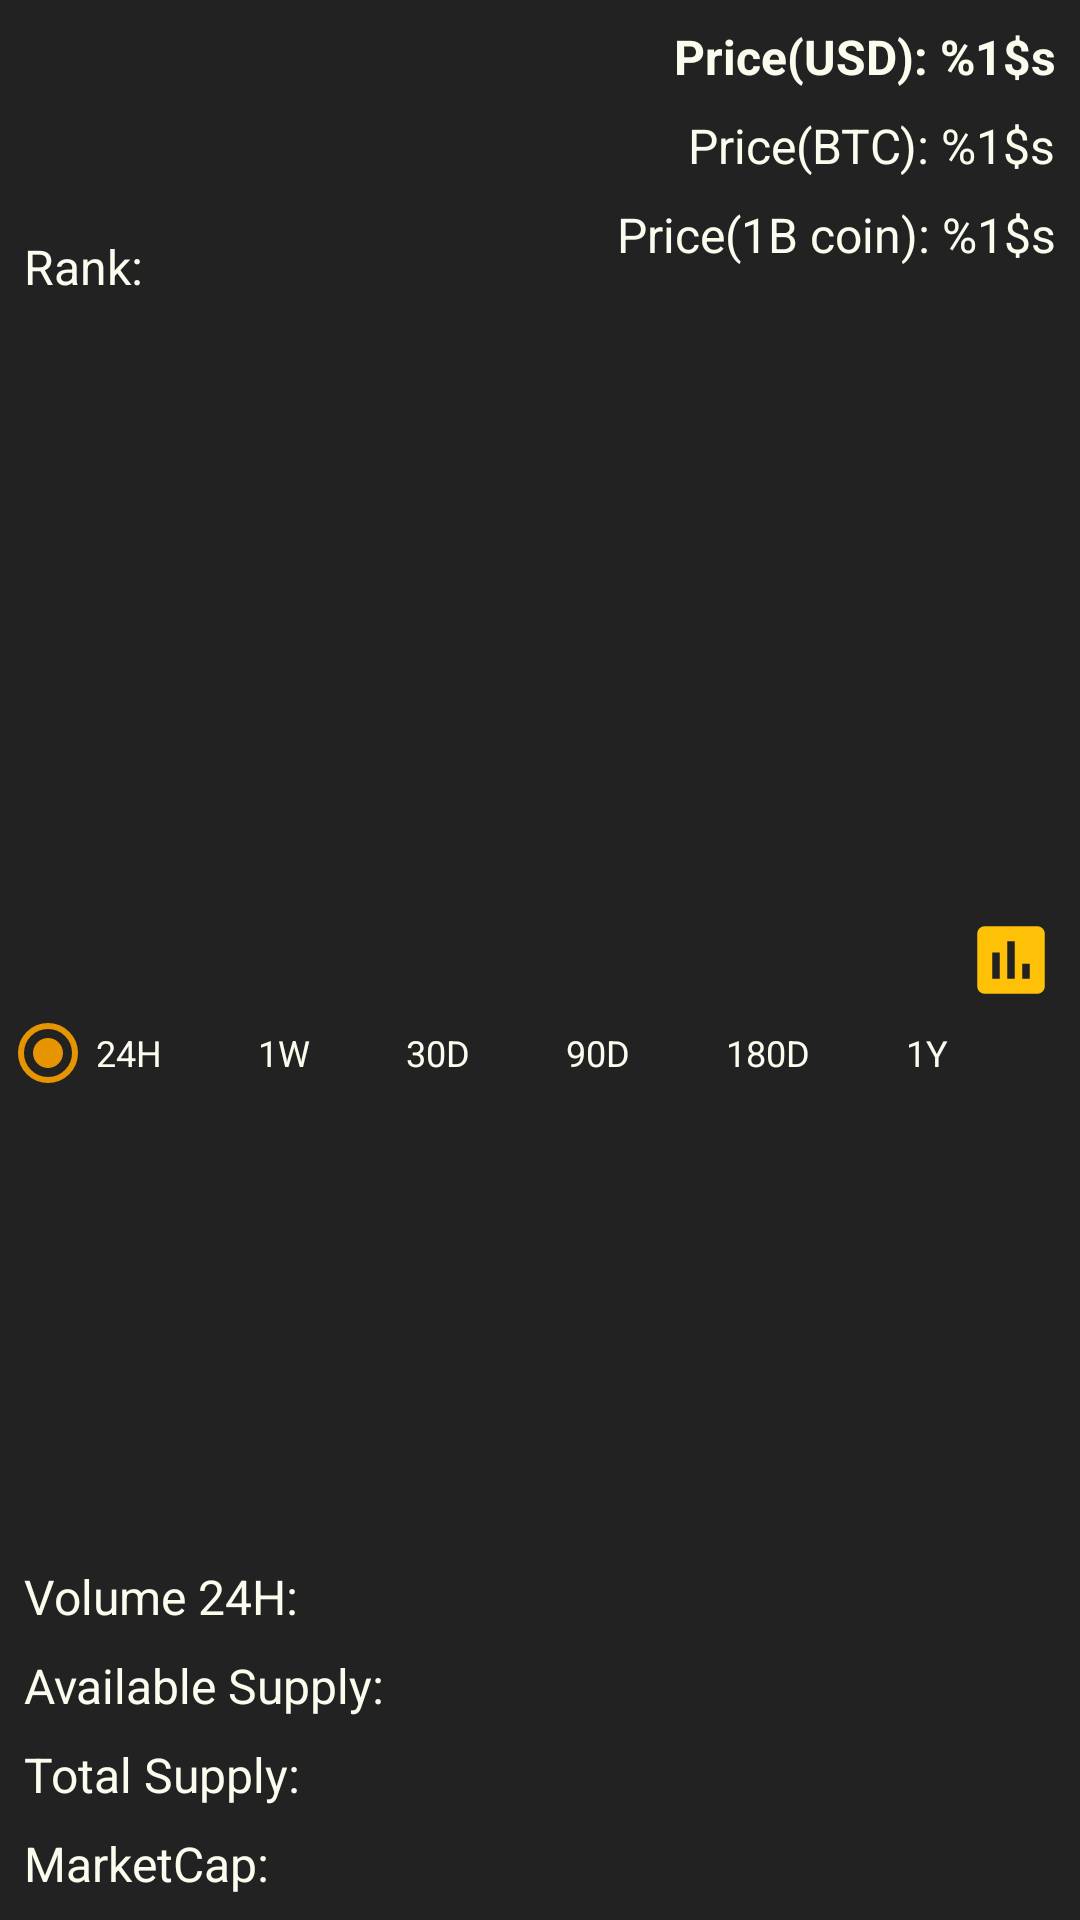

Produce the Android XML layout that renders to this screen, including the resource entries it uses.
<!-- AndroidManifest.xml: application theme AppTheme -->
<!-- res/layout/dialog_coin_detail.xml -->
<?xml version="1.0" encoding="utf-8"?>
<android.support.constraint.ConstraintLayout xmlns:android="http://schemas.android.com/apk/res/android"
                                             xmlns:app="http://schemas.android.com/apk/res-auto"
                                             android:layout_width="match_parent"
                                             android:layout_height="match_parent"
                                             android:background="@color/colorPrimaryDark">

    <TextView
        android:id="@+id/dialog_coin_detail_name"
        android:layout_width="0dp"
        android:layout_height="wrap_content"
        android:layout_margin="@dimen/margin_large_8dp"
        android:ellipsize="end"
        android:gravity="start"
        android:maxLines="1"
        android:textColor="@color/colorAccent"
        android:textSize="@dimen/text_xLarge_20sp"
        android:textStyle="bold"
        app:layout_constraintEnd_toStartOf="@id/dialog_coin_detail_price_fiat"
        app:layout_constraintStart_toStartOf="parent"
        app:layout_constraintTop_toTopOf="parent"
        />

    <TextView
        android:id="@+id/dialog_coin_detail_symbol"
        android:layout_width="wrap_content"
        android:layout_height="wrap_content"
        android:layout_margin="@dimen/margin_large_8dp"
        android:textColor="@color/colorAccent"
        android:textSize="@dimen/text_xLarge_20sp"
        app:layout_constraintStart_toStartOf="parent"
        app:layout_constraintTop_toBottomOf="@id/dialog_coin_detail_name"
        />

    <TextView
        android:id="@+id/dialog_coin_detail_rank_title"
        android:layout_width="wrap_content"
        android:layout_height="wrap_content"
        android:layout_margin="@dimen/margin_large_8dp"
        android:text="@string/dialog_coinDetail_title_rank"
        android:textColor="@color/colorOffWhite"
        android:textSize="@dimen/text_large"
        app:layout_constraintStart_toStartOf="parent"
        app:layout_constraintTop_toBottomOf="@id/dialog_coin_detail_symbol"
        />

    <TextView
        android:id="@+id/dialog_coin_detail_rank"
        android:layout_width="wrap_content"
        android:layout_height="wrap_content"
        android:layout_margin="@dimen/margin_large_8dp"
        android:textColor="@color/colorOffWhite"
        android:textSize="@dimen/text_large"
        app:layout_constraintStart_toEndOf="@id/dialog_coin_detail_rank_title"
        app:layout_constraintTop_toBottomOf="@id/dialog_coin_detail_symbol"
        />

    <TextView
        android:id="@+id/dialog_coin_detail_price_fiat"
        android:layout_width="wrap_content"
        android:layout_height="wrap_content"
        android:layout_margin="@dimen/margin_large_8dp"
        android:text="@string/title_priceUSD"
        android:textColor="@color/colorOffWhite"
        android:textSize="@dimen/text_large"
        android:textStyle="bold"
        app:layout_constraintEnd_toEndOf="parent"
        app:layout_constraintTop_toTopOf="parent"
        />

    <TextView
        android:id="@+id/dialog_coin_detail_price_btc"
        android:layout_width="wrap_content"
        android:layout_height="wrap_content"
        android:layout_margin="@dimen/margin_large_8dp"
        android:text="@string/title_priceBTC"
        android:textColor="@color/colorOffWhite"
        android:textSize="@dimen/text_large"
        app:layout_constraintEnd_toEndOf="parent"
        app:layout_constraintTop_toBottomOf="@id/dialog_coin_detail_price_fiat"
        />

    <TextView
        android:id="@+id/dialog_coin_detail_billion_coin"
        android:layout_width="wrap_content"
        android:layout_height="wrap_content"
        android:layout_margin="@dimen/margin_large_8dp"
        android:text="@string/dialog_coinDetail_one_billion_coin"
        android:textColor="@color/colorOffWhite"
        android:textSize="@dimen/text_large"
        app:layout_constraintEnd_toEndOf="parent"
        app:layout_constraintTop_toBottomOf="@id/dialog_coin_detail_price_btc"
        />


    <FrameLayout
        android:id="@+id/dialog_coin_detail_chart_holder"
        android:layout_width="match_parent"
        android:layout_height="230dp"
        android:layout_marginTop="@dimen/margin_xLarge_16dp"
        app:layout_constraintEnd_toEndOf="parent"
        app:layout_constraintStart_toStartOf="parent"
        app:layout_constraintTop_toBottomOf="@id/dialog_coin_detail_billion_coin"
        />

    <RadioGroup
        android:id="@+id/dialog_coin_detail_chart_resolution_selector"
        android:layout_width="match_parent"
        android:layout_height="wrap_content"
        android:checkedButton="@id/dialog_coin_detail_selector_24Hours"
        android:orientation="horizontal"
        app:layout_constraintTop_toBottomOf="@id/dialog_coin_detail_chart_holder">

        <RadioButton
            android:id="@+id/dialog_coin_detail_selector_24Hours"
            android:layout_width="wrap_content"
            android:layout_height="wrap_content"
            android:text="@string/dialog_coinDetail_radio_24h"
            android:textColor="@color/colorOffWhite"
            android:textSize="@dimen/text_size_small"/>

        <RadioButton
            android:id="@+id/dialog_coin_detail_selector_7Days"
            android:layout_width="wrap_content"
            android:layout_height="wrap_content"
            android:text="@string/dialog_coinDetail_radio_1w"
            android:textColor="@color/colorOffWhite"
            android:textSize="@dimen/text_size_small"/>

        <RadioButton
            android:id="@+id/dialog_coin_detail_selector_30Days"
            android:layout_width="wrap_content"
            android:layout_height="wrap_content"
            android:text="@string/dialog_coinDetail_radio_30d"
            android:textColor="@color/colorOffWhite"
            android:textSize="@dimen/text_size_small"/>

        <RadioButton
            android:id="@+id/dialog_coin_detail_selector_90Days"
            android:layout_width="wrap_content"
            android:layout_height="wrap_content"
            android:text="@string/dialog_coinDetail_radio_90d"
            android:textColor="@color/colorOffWhite"
            android:textSize="@dimen/text_size_small"/>

        <RadioButton
            android:id="@+id/dialog_coin_detail_selector_180Days"
            android:layout_width="wrap_content"
            android:layout_height="wrap_content"
            android:text="@string/dialog_coinDetail_radio_180d"
            android:textColor="@color/colorOffWhite"
            android:textSize="@dimen/text_size_small"/>

        <RadioButton
            android:id="@+id/dialog_coin_detail_selector_1Year"
            android:layout_width="wrap_content"
            android:layout_height="wrap_content"
            android:text="@string/dialog_coinDetail_radio_1y"
            android:textColor="@color/colorOffWhite"
            android:textSize="@dimen/text_size_small"/>

    </RadioGroup>

    <ProgressBar
        android:id="@+id/dialog_coin_detail_loading_spinner"
        style="?android:progressBarStyleLarge"
        android:layout_width="wrap_content"
        android:layout_height="wrap_content"
        android:indeterminate="true"
        android:visibility="gone"
        app:layout_constraintBottom_toBottomOf="@id/dialog_coin_detail_chart_holder"
        app:layout_constraintEnd_toEndOf="@id/dialog_coin_detail_chart_holder"
        app:layout_constraintStart_toStartOf="@id/dialog_coin_detail_chart_holder"
        app:layout_constraintTop_toTopOf="@id/dialog_coin_detail_chart_holder"/>

    <ImageView
        android:id="@+id/dialog_coin_detail_change_chart_button"
        android:layout_width="30dp"
        android:layout_height="30dp"
        android:layout_marginEnd="@dimen/margin_large_8dp"
        android:contentDescription="@string/dialog_coinDetail_image_chart_type_button"
        android:src="@drawable/ic_chart_change_24dp"
        app:layout_constraintBottom_toBottomOf="@id/dialog_coin_detail_chart_holder"
        app:layout_constraintEnd_toEndOf="parent"/>

    <TextView
        android:id="@+id/dialog_coin_detail_volume_24h_title"
        android:layout_width="wrap_content"
        android:layout_height="wrap_content"
        android:layout_margin="@dimen/margin_large_8dp"
        android:text="@string/dialog_coinDetail_title_volume24h"
        android:textColor="@color/colorOffWhite"
        android:textSize="@dimen/text_large"
        app:layout_constraintBottom_toTopOf="@id/dialog_coin_detail_available_supply_title"
        app:layout_constraintStart_toStartOf="parent"/>

    <TextView
        android:id="@+id/dialog_coin_detail_volume_24h"
        android:layout_width="wrap_content"
        android:layout_height="wrap_content"
        android:layout_margin="@dimen/margin_large_8dp"
        android:textColor="@color/colorOffWhite"
        android:textSize="@dimen/text_large"
        app:layout_constraintBottom_toTopOf="@id/dialog_coin_detail_available_supply"
        app:layout_constraintEnd_toEndOf="parent"/>

    <TextView
        android:id="@+id/dialog_coin_detail_available_supply_title"
        android:layout_width="wrap_content"
        android:layout_height="wrap_content"
        android:layout_margin="@dimen/margin_large_8dp"
        android:text="@string/dialog_coinDetail_title_available_supply"
        android:textColor="@color/colorOffWhite"
        android:textSize="@dimen/text_large"
        app:layout_constraintBottom_toTopOf="@id/dialog_coin_detail_total_supply_title"
        app:layout_constraintStart_toStartOf="parent"/>

    <TextView
        android:id="@+id/dialog_coin_detail_available_supply"
        android:layout_width="wrap_content"
        android:layout_height="wrap_content"
        android:layout_margin="@dimen/margin_large_8dp"
        android:textColor="@color/colorOffWhite"
        android:textSize="@dimen/text_large"
        app:layout_constraintBottom_toTopOf="@id/dialog_coin_detail_total_supply"
        app:layout_constraintEnd_toEndOf="parent"/>

    <TextView
        android:id="@+id/dialog_coin_detail_total_supply_title"
        android:layout_width="wrap_content"
        android:layout_height="wrap_content"
        android:layout_margin="@dimen/margin_large_8dp"
        android:text="@string/dialog_coinDetail_title_total_supply"
        android:textColor="@color/colorOffWhite"
        android:textSize="@dimen/text_large"
        app:layout_constraintBottom_toTopOf="@id/dialog_coin_detail_market_cap_title"
        app:layout_constraintStart_toStartOf="parent"/>

    <TextView
        android:id="@+id/dialog_coin_detail_total_supply"
        android:layout_width="wrap_content"
        android:layout_height="wrap_content"
        android:layout_margin="@dimen/margin_large_8dp"
        android:textColor="@color/colorOffWhite"
        android:textSize="@dimen/text_large"
        app:layout_constraintBottom_toTopOf="@id/dialog_coin_detail_market_cap"
        app:layout_constraintEnd_toEndOf="parent"/>

    <TextView
        android:id="@+id/dialog_coin_detail_market_cap_title"
        android:layout_width="wrap_content"
        android:layout_height="wrap_content"
        android:layout_margin="@dimen/margin_large_8dp"
        android:text="@string/dialog_coinDetail_title_marketcap"
        android:textColor="@color/colorOffWhite"
        android:textSize="@dimen/text_large"
        app:layout_constraintBottom_toBottomOf="parent"
        app:layout_constraintStart_toStartOf="parent"/>

    <TextView
        android:id="@+id/dialog_coin_detail_market_cap"
        android:layout_width="wrap_content"
        android:layout_height="wrap_content"
        android:layout_margin="@dimen/margin_large_8dp"
        android:textColor="@color/colorOffWhite"
        android:textSize="@dimen/text_large"
        app:layout_constraintBottom_toBottomOf="parent"
        app:layout_constraintEnd_toEndOf="parent"/>

</android.support.constraint.ConstraintLayout>
<!-- resources referenced by this layout -->
<resources>
  <color name="colorAccent">#E69500</color>
  <color name="colorOffWhite">#fbfbee</color>
  <color name="colorPrimaryDark">#222222</color>
  <dimen name="margin_large_8dp">8dp</dimen>
  <dimen name="margin_xLarge_16dp">16dp</dimen>
  <dimen name="text_large">16sp</dimen>
  <dimen name="text_size_small">12sp</dimen>
  <dimen name="text_xLarge_20sp">20sp</dimen>
  <!-- drawable ic_chart_change_24dp (drawable) -->
  <vector xmlns:android="http://schemas.android.com/apk/res/android"
          android:width="24dp"
          android:height="24dp"
          android:viewportHeight="24.0"
          android:viewportWidth="24.0">
      <path
          android:fillColor="#FFC107"
          android:pathData="M19,3L5,3c-1.1,0 -2,0.9 -2,2v14c0,1.1 0.9,2 2,2h14c1.1,0 2,-0.9 2,-2L21,5c0,-1.1 -0.9,-2 -2,-2zM9,17L7,17v-7h2v7zM13,17h-2L11,7h2v10zM17,17h-2v-4h2v4z"/>
  </vector>
  <string name="dialog_coinDetail_image_chart_type_button">Chart type change button</string>
  <string name="dialog_coinDetail_one_billion_coin">Price(1B coin): %1$s</string>
  <string name="dialog_coinDetail_radio_180d">180D</string>
  <string name="dialog_coinDetail_radio_1w">1W</string>
  <string name="dialog_coinDetail_radio_1y">1Y</string>
  <string name="dialog_coinDetail_radio_24h">24H</string>
  <string name="dialog_coinDetail_radio_30d">30D</string>
  <string name="dialog_coinDetail_radio_90d">90D</string>
  <string name="dialog_coinDetail_title_available_supply">Available Supply:</string>
  <string name="dialog_coinDetail_title_marketcap">MarketCap:</string>
  <string name="dialog_coinDetail_title_rank">Rank:</string>
  <string name="dialog_coinDetail_title_total_supply">Total Supply:</string>
  <string name="dialog_coinDetail_title_volume24h">Volume 24H:</string>
  <string name="title_priceBTC">Price(BTC): %1$s</string>
  <string name="title_priceUSD">Price(USD): %1$s</string>
  <style name="AppTheme" parent="Theme.AppCompat.Light.NoActionBar">
          <item name="colorPrimary">@color/colorPrimary</item>
          <item name="colorPrimaryDark">@color/colorPrimaryDark</item>
          <item name="colorAccent">@color/colorAccent</item>
          <item name="android:textColorPrimary">@color/textColorPrimary</item>
          <item name="android:textColorSecondary">@color/textColorSecondary</item>
      </style>
  <color name="colorPrimary">#222222</color>
  <color name="textColorPrimary">#DE000000</color>
  <color name="textColorSecondary">#222222</color>
</resources>
